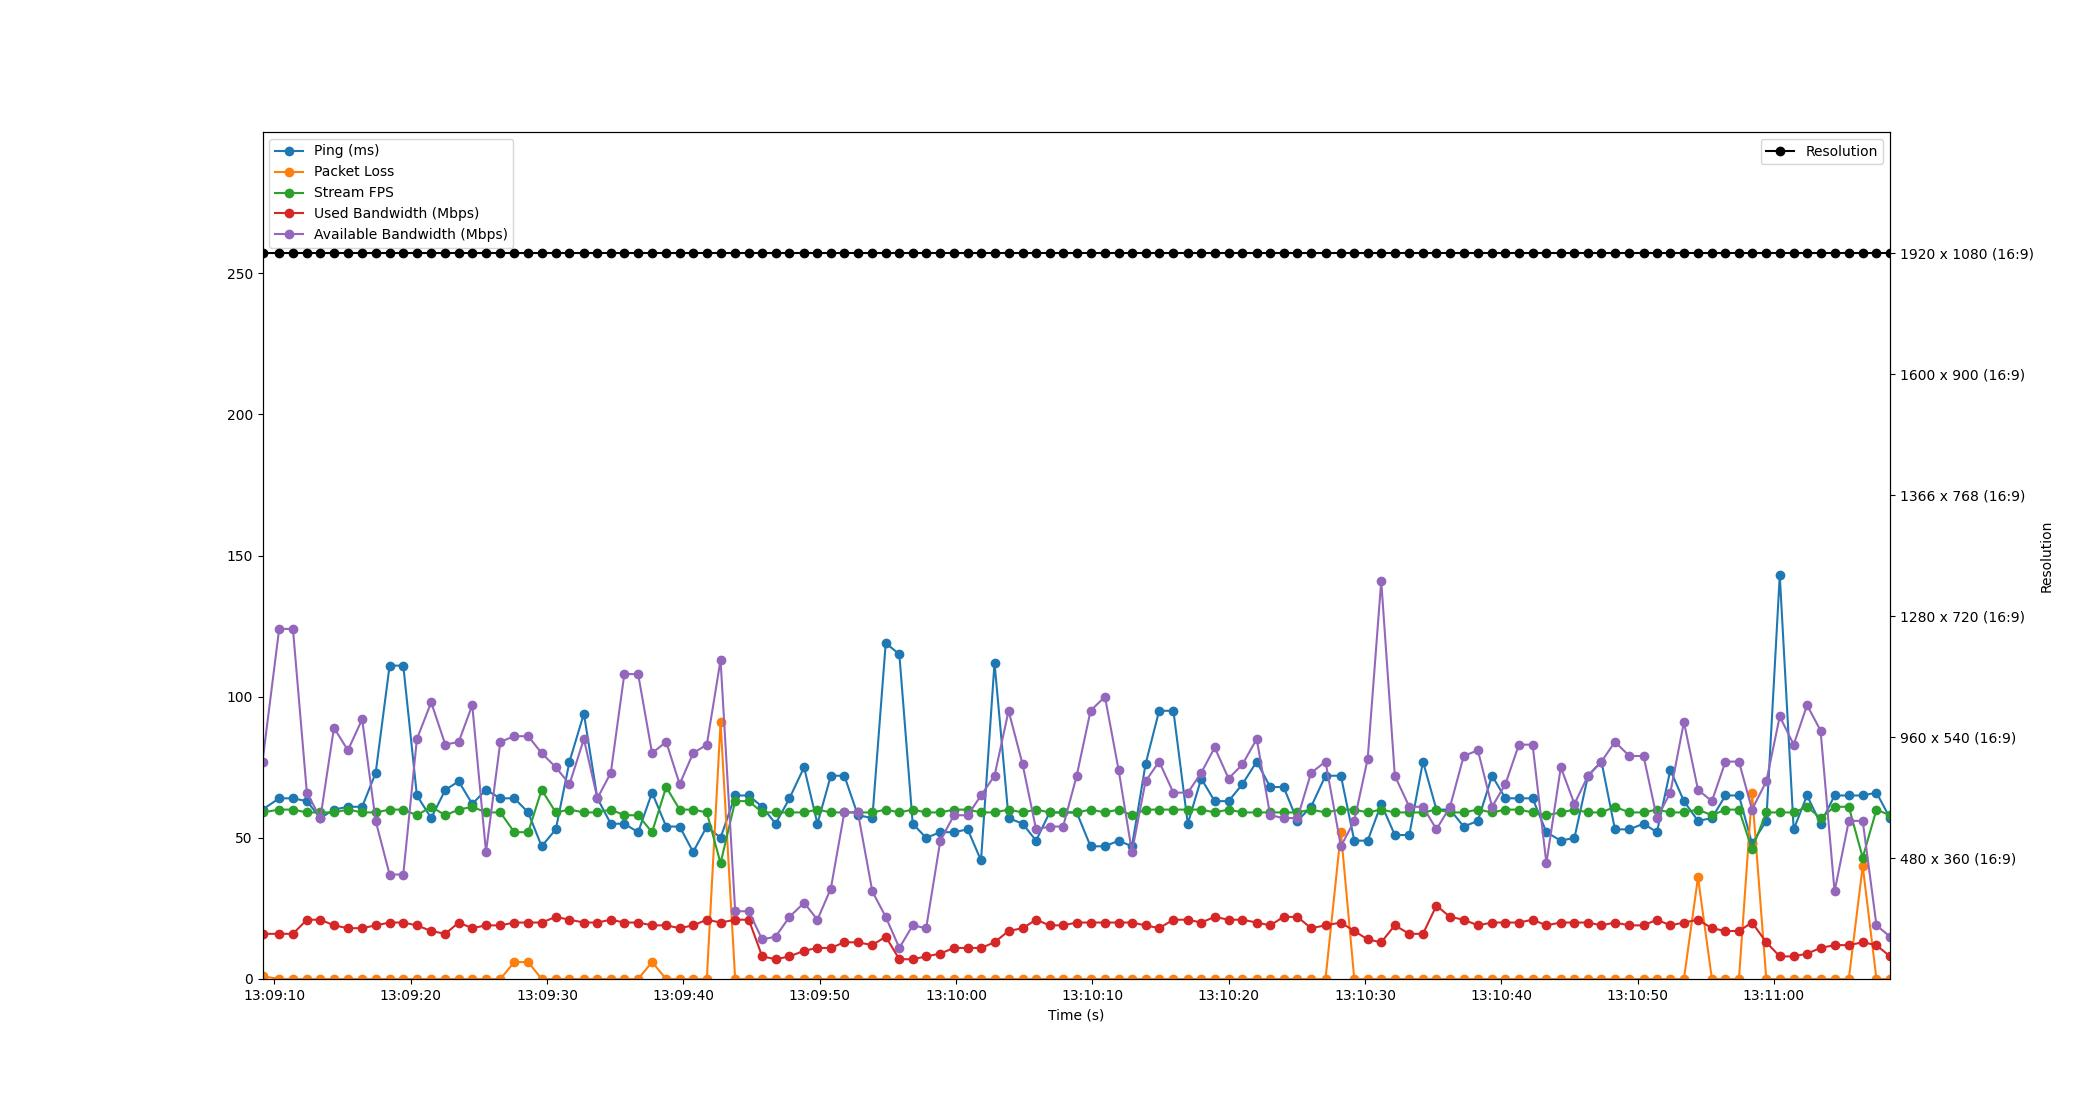

The table this chart was drawn from, first rows:
Time, Timestamp, Ping, Packet Loss, Stream FPS, Used Bandwidth, Resolution, Available Bandwidth
4.5299530029296875e-06, 2023-07-12 13:09:09.134172, 60, 1, 59, 16, 1920 x 1080 (16:9), 77
1.222, 2023-07-12 13:09:10.356438, 64, 0, 60, 16, 1920 x 1080 (16:9), 124
2.232, 2023-07-12 13:09:11.366646, 64, 0, 60, 16, 1920 x 1080 (16:9), 124
3.254, 2023-07-12 13:09:12.387809, 63, 0, 59, 21, 1920 x 1080 (16:9), 66
4.245, 2023-07-12 13:09:13.379598, 57, 0, 59, 21, 1920 x 1080 (16:9), 57
5.242, 2023-07-12 13:09:14.376333, 60, 0, 59, 19, 1920 x 1080 (16:9), 89
6.263, 2023-07-12 13:09:15.396853, 61, 0, 60, 18, 1920 x 1080 (16:9), 81
7.309, 2023-07-12 13:09:16.443174, 61, 0, 59, 18, 1920 x 1080 (16:9), 92
8.301, 2023-07-12 13:09:17.435349, 73, 0, 59, 19, 1920 x 1080 (16:9), 56
9.324, 2023-07-12 13:09:18.457995, 111, 0, 60, 20, 1920 x 1080 (16:9), 37
10.33, 2023-07-12 13:09:19.460801, 111, 0, 60, 20, 1920 x 1080 (16:9), 37
11.33, 2023-07-12 13:09:20.459663, 65, 0, 58, 19, 1920 x 1080 (16:9), 85
12.37, 2023-07-12 13:09:21.507699, 57, 0, 61, 17, 1920 x 1080 (16:9), 98
13.41, 2023-07-12 13:09:22.544022, 67, 0, 58, 16, 1920 x 1080 (16:9), 83
14.39, 2023-07-12 13:09:23.527733, 70, 0, 60, 20, 1920 x 1080 (16:9), 84
15.39, 2023-07-12 13:09:24.519301, 62, 0, 61, 18, 1920 x 1080 (16:9), 97
16.39, 2023-07-12 13:09:25.528687, 67, 0, 59, 19, 1920 x 1080 (16:9), 45
17.45, 2023-07-12 13:09:26.579958, 64, 0, 59, 19, 1920 x 1080 (16:9), 84
18.47, 2023-07-12 13:09:27.606060, 64, 6, 52, 20, 1920 x 1080 (16:9), 86
19.49, 2023-07-12 13:09:28.622682, 59, 6, 52, 20, 1920 x 1080 (16:9), 86
20.48, 2023-07-12 13:09:29.610483, 47, 0, 67, 20, 1920 x 1080 (16:9), 80
21.51, 2023-07-12 13:09:30.648801, 53, 0, 59, 22, 1920 x 1080 (16:9), 75
22.52, 2023-07-12 13:09:31.652827, 77, 0, 60, 21, 1920 x 1080 (16:9), 69
23.57, 2023-07-12 13:09:32.708827, 94, 0, 59, 20, 1920 x 1080 (16:9), 85
24.56, 2023-07-12 13:09:33.698205, 64, 0, 59, 20, 1920 x 1080 (16:9), 64
25.55, 2023-07-12 13:09:34.681360, 55, 0, 60, 21, 1920 x 1080 (16:9), 73
26.54, 2023-07-12 13:09:35.673873, 55, 0, 58, 20, 1920 x 1080 (16:9), 108
27.55, 2023-07-12 13:09:36.687265, 52, 0, 58, 20, 1920 x 1080 (16:9), 108
28.57, 2023-07-12 13:09:37.708342, 66, 6, 52, 19, 1920 x 1080 (16:9), 80
29.61, 2023-07-12 13:09:38.744854, 54, 0, 68, 19, 1920 x 1080 (16:9), 84
30.6, 2023-07-12 13:09:39.732804, 54, 0, 60, 18, 1920 x 1080 (16:9), 69
31.59, 2023-07-12 13:09:40.720795, 45, 0, 60, 19, 1920 x 1080 (16:9), 80
32.59, 2023-07-12 13:09:41.724804, 54, 0, 59, 21, 1920 x 1080 (16:9), 83
33.6, 2023-07-12 13:09:42.732880, 50, 91, 41, 20, 1920 x 1080 (16:9), 113
34.67, 2023-07-12 13:09:43.804836, 65, 0, 63, 21, 1920 x 1080 (16:9), 24
35.67, 2023-07-12 13:09:44.803805, 65, 0, 63, 21, 1920 x 1080 (16:9), 24
36.65, 2023-07-12 13:09:45.786507, 61, 0, 59, 8, 1920 x 1080 (16:9), 14
37.64, 2023-07-12 13:09:46.771055, 55, 0, 59, 7, 1920 x 1080 (16:9), 15
38.65, 2023-07-12 13:09:47.788883, 64, 0, 59, 8, 1920 x 1080 (16:9), 22
39.72, 2023-07-12 13:09:48.858107, 75, 0, 59, 10, 1920 x 1080 (16:9), 27
40.7, 2023-07-12 13:09:49.839061, 55, 0, 60, 11, 1920 x 1080 (16:9), 21
41.69, 2023-07-12 13:09:50.820809, 72, 0, 59, 11, 1920 x 1080 (16:9), 32
42.68, 2023-07-12 13:09:51.811567, 72, 0, 59, 13, 1920 x 1080 (16:9), 59
43.67, 2023-07-12 13:09:52.806962, 58, 0, 59, 13, 1920 x 1080 (16:9), 59
44.73, 2023-07-12 13:09:53.866891, 57, 0, 59, 12, 1920 x 1080 (16:9), 31
45.71, 2023-07-12 13:09:54.848846, 119, 0, 60, 15, 1920 x 1080 (16:9), 22
46.71, 2023-07-12 13:09:55.846991, 115, 0, 59, 7, 1920 x 1080 (16:9), 11
47.69, 2023-07-12 13:09:56.828692, 55, 0, 60, 7, 1920 x 1080 (16:9), 19
48.68, 2023-07-12 13:09:57.813353, 50, 0, 59, 8, 1920 x 1080 (16:9), 18
49.72, 2023-07-12 13:09:58.852828, 52, 0, 59, 9, 1920 x 1080 (16:9), 49
50.72, 2023-07-12 13:09:59.854087, 52, 0, 60, 11, 1920 x 1080 (16:9), 58
51.73, 2023-07-12 13:10:00.860811, 53, 0, 60, 11, 1920 x 1080 (16:9), 58
52.7, 2023-07-12 13:10:01.838269, 42, 0, 59, 11, 1920 x 1080 (16:9), 65
53.69, 2023-07-12 13:10:02.828857, 112, 0, 59, 13, 1920 x 1080 (16:9), 72
54.73, 2023-07-12 13:10:03.860356, 57, 0, 60, 17, 1920 x 1080 (16:9), 95
55.76, 2023-07-12 13:10:04.889765, 55, 0, 59, 18, 1920 x 1080 (16:9), 76
56.74, 2023-07-12 13:10:05.878359, 49, 0, 60, 21, 1920 x 1080 (16:9), 53
57.73, 2023-07-12 13:10:06.868487, 59, 0, 59, 19, 1920 x 1080 (16:9), 54
58.72, 2023-07-12 13:10:07.858659, 59, 0, 59, 19, 1920 x 1080 (16:9), 54
59.72, 2023-07-12 13:10:08.856787, 59, 0, 59, 20, 1920 x 1080 (16:9), 72
... 59 more rows
